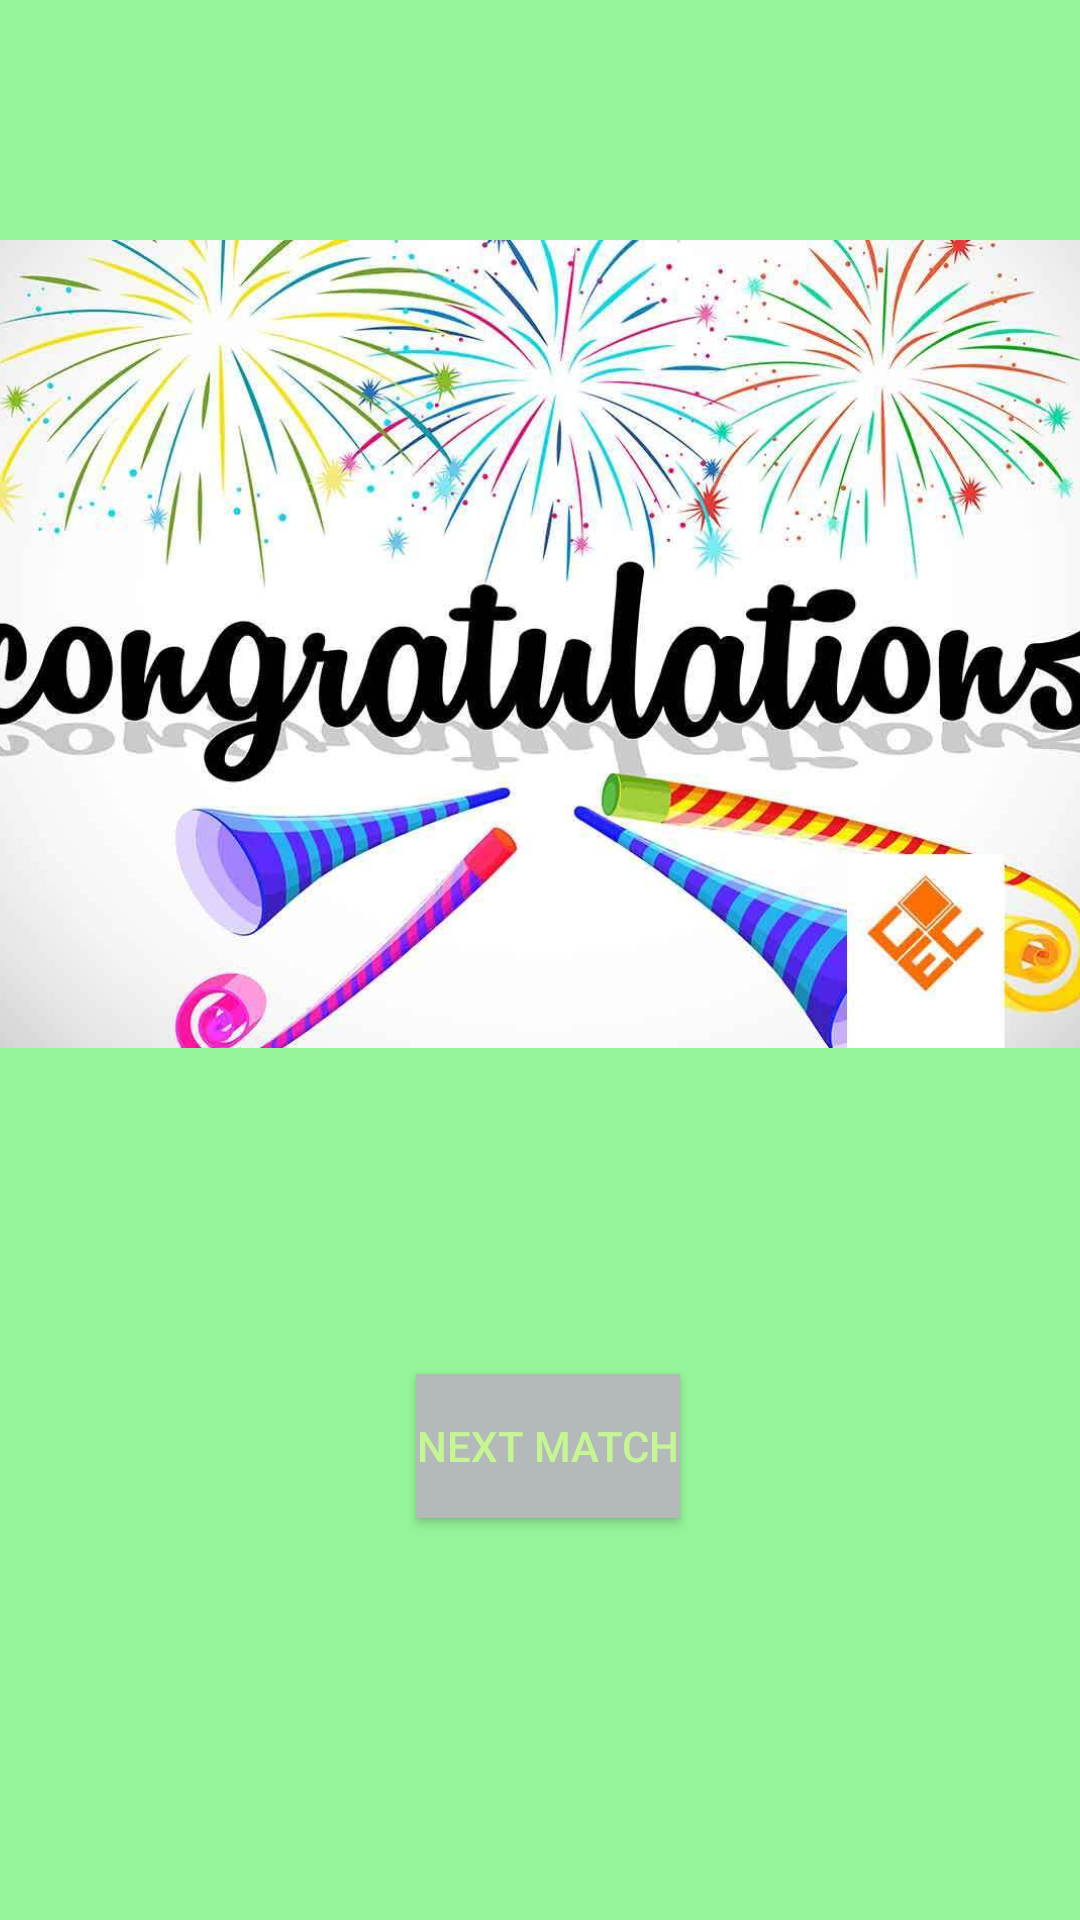

Layout XML and referenced resources for this Android screen:
<!-- AndroidManifest.xml: application theme Theme.5AndroidTrivia -->
<!-- res/layout/fragment_game_won.xml -->
<?xml version="1.0" encoding="utf-8"?>
<androidx.constraintlayout.widget.ConstraintLayout xmlns:android="http://schemas.android.com/apk/res/android"
    xmlns:app="http://schemas.android.com/apk/res-auto"
    xmlns:tools="http://schemas.android.com/tools"
    android:id="@+id/gameWonFragment"
    android:layout_width="match_parent"
    android:layout_height="match_parent"
    android:background="#95F499"
    tools:context=".GameWonFragment">

    


    <ImageView
        android:id="@+id/imageView4"
        android:layout_width="404dp"
        android:layout_height="286dp"
        android:layout_marginStart="3dp"
        android:layout_marginTop="117dp"
        android:layout_marginEnd="4dp"
        android:layout_marginBottom="328dp"
        android:src="@drawable/congratulation"
        app:layout_constraintBottom_toBottomOf="parent"
        app:layout_constraintEnd_toEndOf="parent"
        app:layout_constraintStart_toStartOf="parent"
        app:layout_constraintTop_toTopOf="parent" />

    <Button
        android:id="@+id/btnnext"
        android:layout_width="wrap_content"
        android:layout_height="wrap_content"
        android:layout_marginStart="142dp"
        android:layout_marginTop="123dp"
        android:layout_marginEnd="137dp"
        android:layout_marginBottom="157dp"
        android:background="#CCD5D6"
        android:backgroundTint="#B4B9BA"
        android:text="Next Match"
        android:textColor="#C6F693"
        app:layout_constraintBottom_toBottomOf="parent"
        app:layout_constraintEnd_toEndOf="parent"
        app:layout_constraintStart_toStartOf="parent"
        app:layout_constraintTop_toBottomOf="@+id/imageView4"
        app:rippleColor="#D8D0D0"
        app:strokeColor="#A4A9AA" />
</androidx.constraintlayout.widget.ConstraintLayout>
<!-- resources referenced by this layout -->
<resources>
  <!-- drawable congratulation: jpg bitmap (drawable-v24, 85464 bytes) -->
  <style name="Theme.5AndroidTrivia" parent="Theme.MaterialComponents.DayNight.DarkActionBar">
          
          <item name="colorPrimary">@color/purple_500</item>
          <item name="colorPrimaryVariant">@color/purple_700</item>
          <item name="colorOnPrimary">@color/white</item>
          
          <item name="colorSecondary">@color/teal_200</item>
          <item name="colorSecondaryVariant">@color/teal_700</item>
          <item name="colorOnSecondary">@color/black</item>
          
          <item name="android:statusBarColor">?attr/colorPrimaryVariant</item>
          
      </style>
  <!-- not gathered from this repository: default colours our renderer supplied (Android Studio template values) -->
  <color name="purple_500">#FF6200EE</color>
  <color name="purple_700">#FF3700B3</color>
  <color name="teal_200">#FF03DAC5</color>
  <color name="teal_700">#FF018786</color>
  <color name="black">#FF000000</color>
  <color name="white">#FFFFFFFF</color>
</resources>
